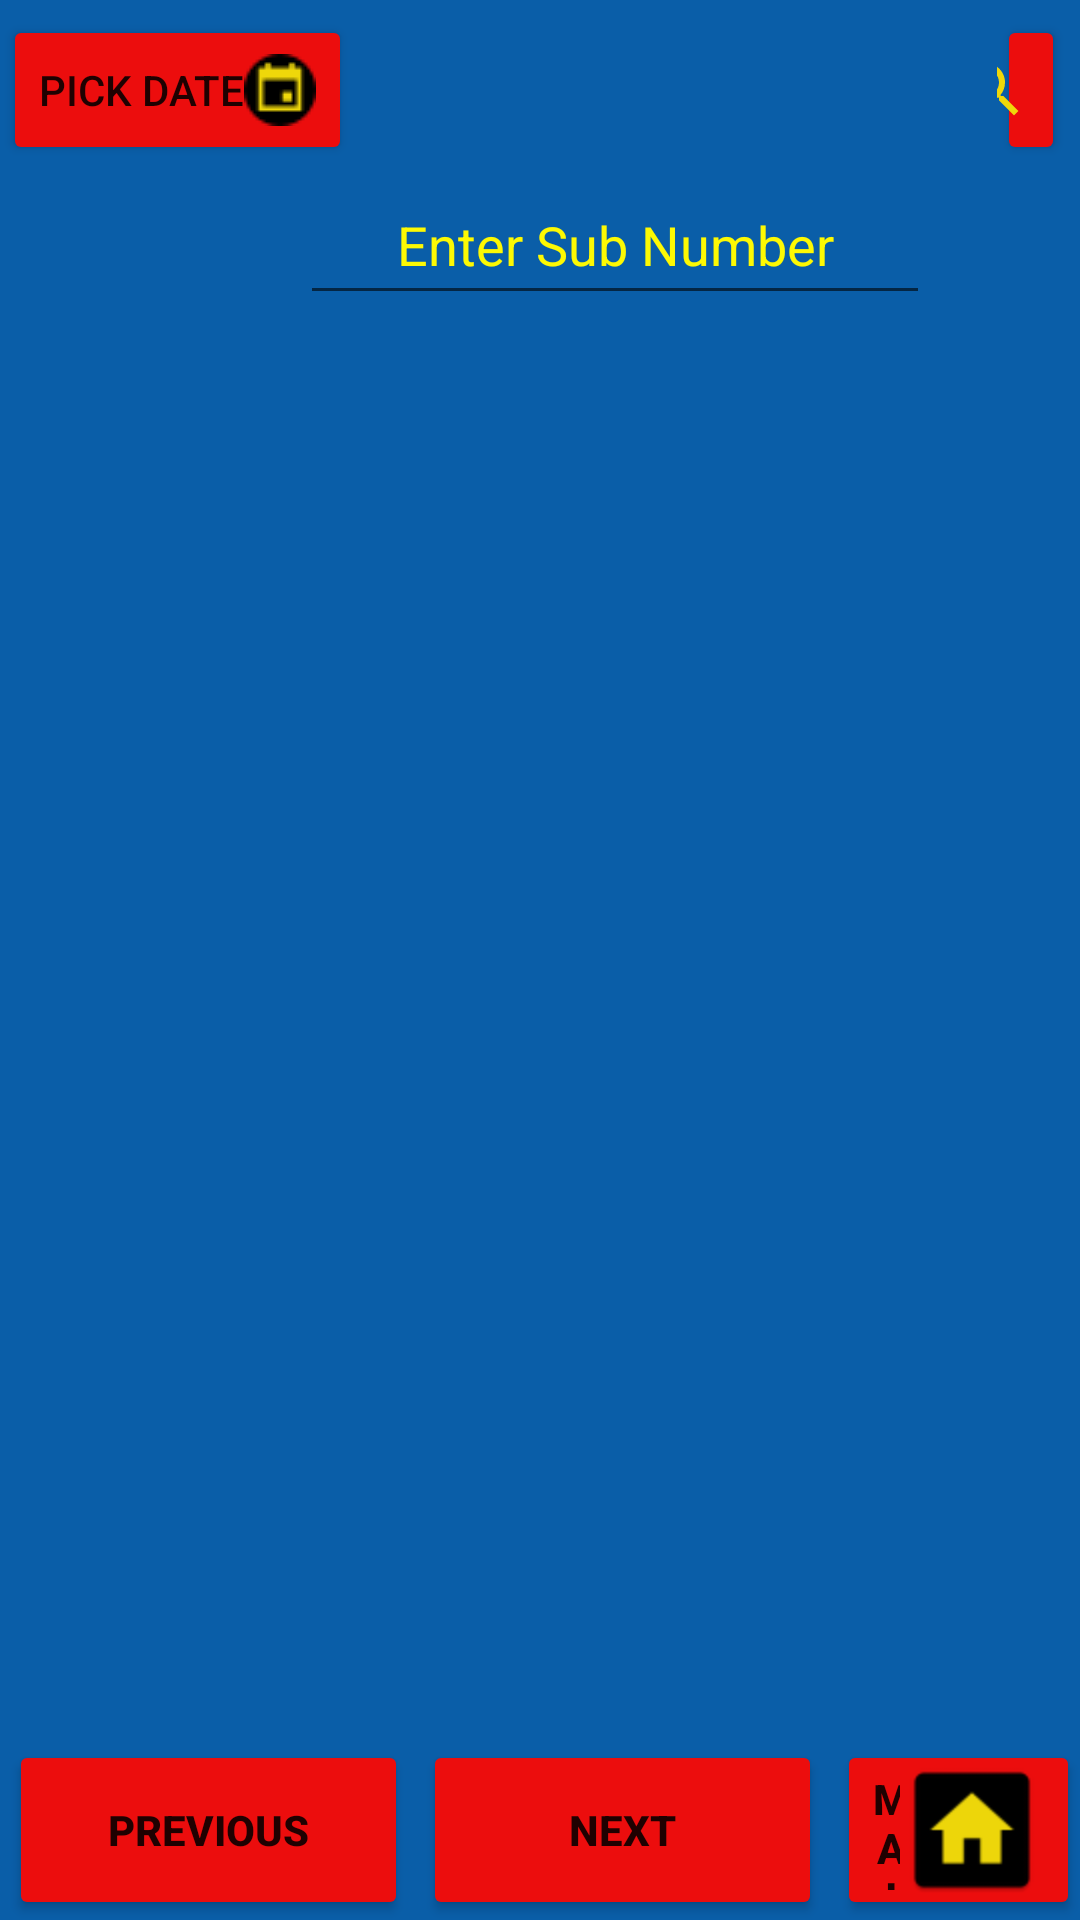

This screen was rendered from an Android layout file. Write that file and the resources it references.
<!-- AndroidManifest.xml: application theme Theme.AliatSimActivation -->
<!-- res/layout/fragment_client_recharge_statusfragment.xml -->
<?xml version="1.0" encoding="utf-8"?>
<RelativeLayout xmlns:android="http://schemas.android.com/apk/res/android"
    xmlns:tools="http://schemas.android.com/tools"
    android:layout_width="match_parent"
    android:layout_height="match_parent"
    xmlns:app="http://schemas.android.com/apk/res-auto"
    android:background="#0A5EA8"
    tools:context=".ClientRechargeStatusfragment">


    <Button
        android:id="@+id/btndate"
        android:layout_width="wrap_content"
        android:layout_height="50dp"
        android:text="PICK DATE"
        android:layout_marginRight="5dp"
        android:backgroundTint="@color/red"
        android:layout_marginTop="5dp"
        android:layout_marginStart="1dp"
        android:drawableRight="@drawable/ic_calander"
        />

    <EditText
        android:id="@+id/editTextdate"
        android:layout_width="wrap_content"
        android:layout_height="50dp"
        android:ems="10"
        android:textColor="@color/yellow"
        android:layout_marginStart="5dp"
        android:textAlignment="center"
        android:layout_marginTop="5dp"
        android:layout_toRightOf="@+id/btndate"
        android:background="@null"/>

    <Button
        android:id="@+id/btnsearch"
        android:layout_width="wrap_content"
        android:layout_height="50dp"
        android:layout_marginRight="5dp"
        android:backgroundTint="@color/red"
        android:layout_marginTop="5dp"
        android:layout_toRightOf="@+id/editTextdate"
        android:drawableRight="@drawable/ic_baseline_search_24"/>


        <EditText
            android:id="@+id/editTextsearch"
            android:layout_width="wrap_content"
            android:layout_height="50dp"
            android:ems="10"
            android:textColor="@color/yellow"
            android:layout_marginStart="100dp"
            android:textAlignment="center"
            android:layout_below="@+id/btndate"
            android:hint="Enter Sub Number"
            android:textColorHint="@color/yellowheader"
            />

        <ImageView android:id="@+id/imageView1"
            android:layout_width="20dp"
            android:layout_height="30dp"
            android:layout_marginTop="66dp"
            android:layout_toRightOf="@+id/editTextsearch"
            android:src="@drawable/ic_baseline_close_24"
            android:layout_marginBottom="7dp"
            android:visibility="gone"/>

    <Spinner
        android:layout_width="match_parent"
        android:layout_height="50dp"
        android:textAlignment="center"
        android:layout_marginStart="200dp"
        android:layout_marginTop="8dp"
        android:layout_below="@+id/btndate"
        android:id="@+id/remainSpinner"
        android:visibility="gone"/>


    <androidx.recyclerview.widget.RecyclerView
        android:id="@+id/remainstatusRecView"
        android:layout_width="match_parent"
        android:layout_height="565dp"
        android:layout_below="@+id/editTextsearch"
        android:layout_marginTop="-1dp"
        android:scrollbarSize="12dp"

        android:scrollbars="vertical"
        tools:layout_editor_absoluteX="191dp" />


    <Button
        android:id="@+id/btnprevious"
        android:layout_width="133dp"
        android:layout_height="60dp"
        android:layout_marginStart="3dp"
        android:text="Previous"
        android:textStyle="bold"
        android:layout_alignParentBottom="true"
        android:backgroundTint="@color/red"
        />

    <Button
        android:id="@+id/btnnext"
        android:layout_width="133dp"
        android:layout_height="60dp"
        android:text="Next"
        android:textStyle="bold"
        android:layout_marginStart="5dp"
        android:layout_toRightOf="@+id/btnprevious"
        android:layout_alignParentBottom="true"
        android:backgroundTint="@color/red"
        />
    <Button
        android:id="@+id/btnmain"
        android:layout_width="130dp"
        android:layout_height="60dp"
        android:text="Main Page"
        android:textStyle="bold"
        android:layout_marginStart="5dp"
        android:layout_alignParentRight="true"
        android:layout_toRightOf="@+id/btnnext"
        android:layout_alignParentBottom="true"
        android:backgroundTint="@color/red"
        android:drawableRight="@mipmap/ic_main_page"
        />

</RelativeLayout>
<!-- resources referenced by this layout -->
<resources>
  <color name="red">#EC0D0D</color>
  <color name="yellow">#EFD80A</color>
  <color name="yellowheader">#FDF903</color>
  <!-- drawable ic_baseline_close_24 (drawable) -->
  <vector xmlns:android="http://schemas.android.com/apk/res/android"
      android:width="24dp"
      android:height="24dp"
      android:viewportWidth="24"
      android:viewportHeight="24"
      android:tint="#EFD80A">
    <path
        android:fillColor="@android:color/white"
        android:pathData="M19,6.41L17.59,5 12,10.59 6.41,5 5,6.41 10.59,12 5,17.59 6.41,19 12,13.41 17.59,19 19,17.59 13.41,12z"/>
  </vector>
  <!-- drawable ic_baseline_search_24 (drawable) -->
  <vector xmlns:android="http://schemas.android.com/apk/res/android"
      android:width="24dp"
      android:height="24dp"
      android:viewportWidth="24"
      android:viewportHeight="24"
      android:tint="#EFD80A">
    <path
        android:fillColor="@android:color/white"
        android:pathData="M15.5,14h-0.79l-0.28,-0.27C15.41,12.59 16,11.11 16,9.5 16,5.91 13.09,3 9.5,3S3,5.91 3,9.5 5.91,16 9.5,16c1.61,0 3.09,-0.59 4.23,-1.57l0.27,0.28v0.79l5,4.99L20.49,19l-4.99,-5zM9.5,14C7.01,14 5,11.99 5,9.5S7.01,5 9.5,5 14,7.01 14,9.5 11.99,14 9.5,14z"/>
  </vector>
  <!-- drawable ic_calander: png bitmap (drawable-v24, 548 bytes) -->
  <!-- mipmap ic_main_page: png bitmap (mipmap-hdpi, 895 bytes) -->
  <style name="Theme.AliatSimActivation" parent="Theme.MaterialComponents.DayNight.NoActionBar">
          
          <item name="colorPrimary">@color/purple_500</item>
          <item name="colorPrimaryVariant">@color/purple_700</item>
          <item name="colorOnPrimary">@color/white</item>
          
          <item name="colorSecondary">@color/teal_200</item>
          <item name="colorSecondaryVariant">@color/teal_700</item>
          <item name="colorOnSecondary">@color/black</item>
          
          <item name="android:statusBarColor" tools:targetApi="l">?attr/colorPrimaryVariant</item>
          
      </style>
  <color name="purple_500">#FF6200EE</color>
  <color name="purple_700">#FF3700B3</color>
  <color name="white">#FFFFFFFF</color>
  <color name="teal_200">#FF03DAC5</color>
  <color name="teal_700">#FF018786</color>
  <color name="black">#FF000000</color>
</resources>
